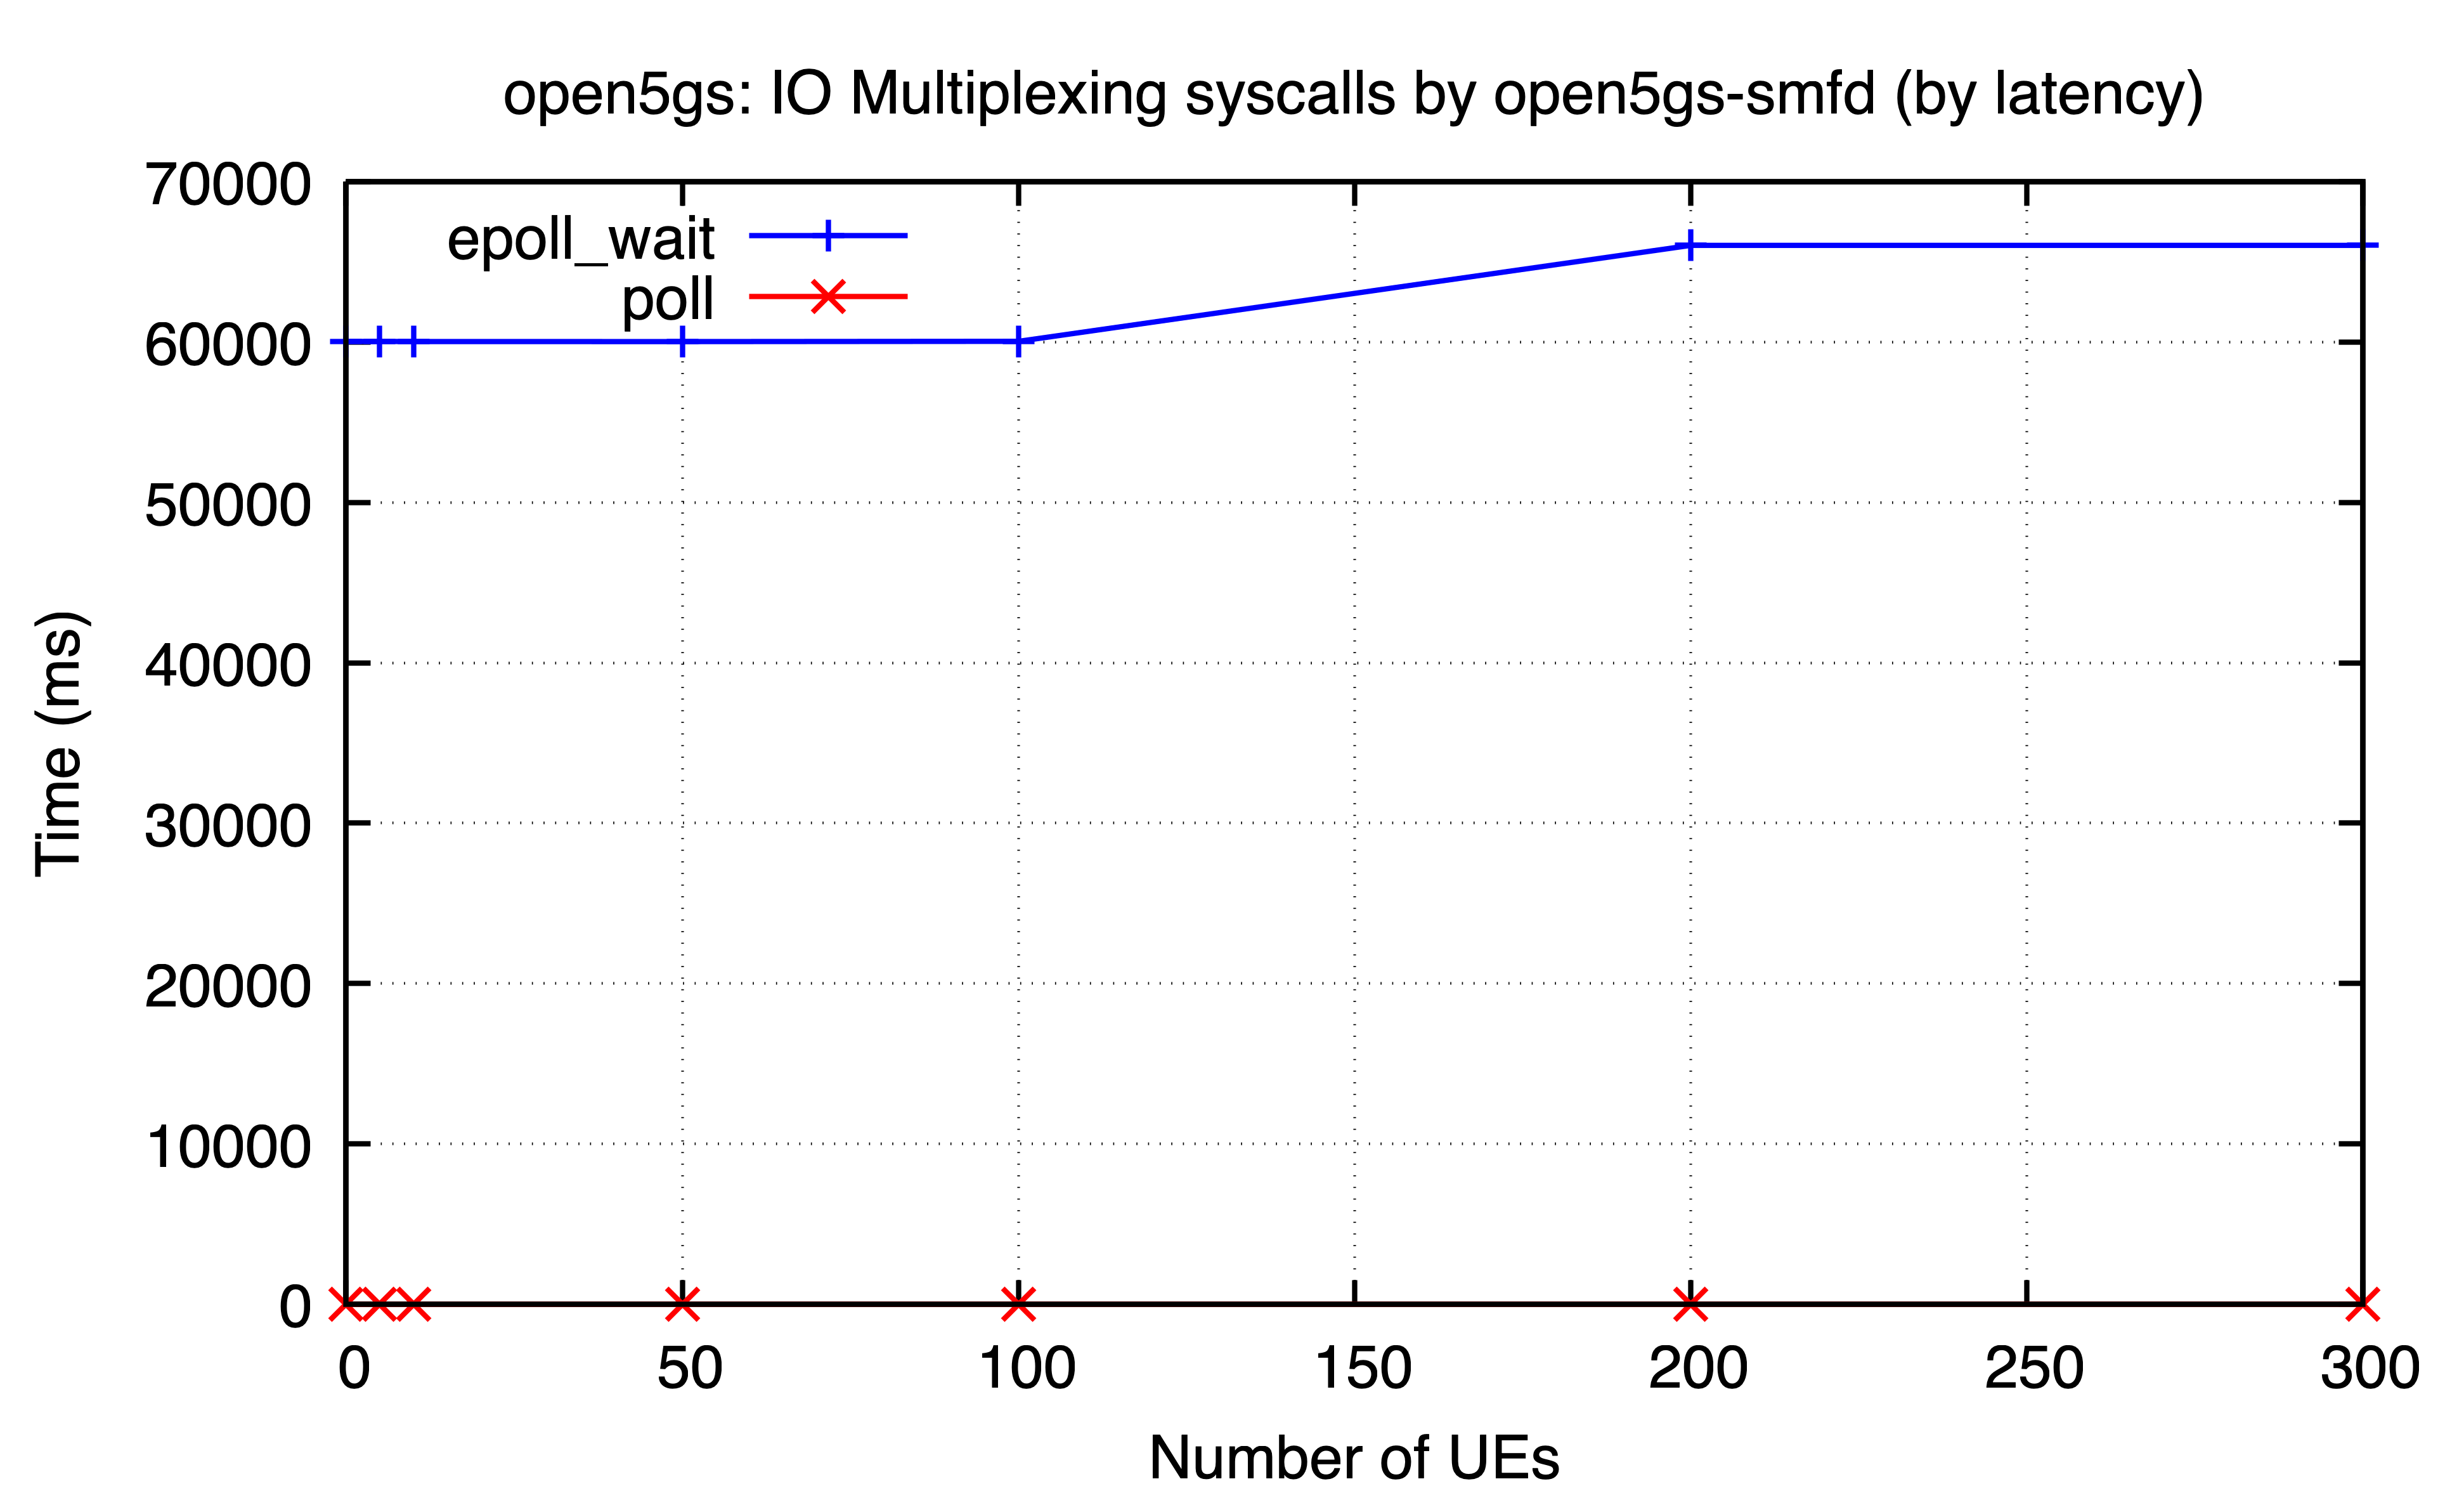

Data behind this chart, as committed beside it:
ues, epoll_wait, poll
0, 60031, 0.0953
5, 60031, 0.1054
10, 60024, 0.3367
50, 60021, 0.1092
100, 60038, 0.1003
200, 66020, 0.187
300, 66019, 0.1022
